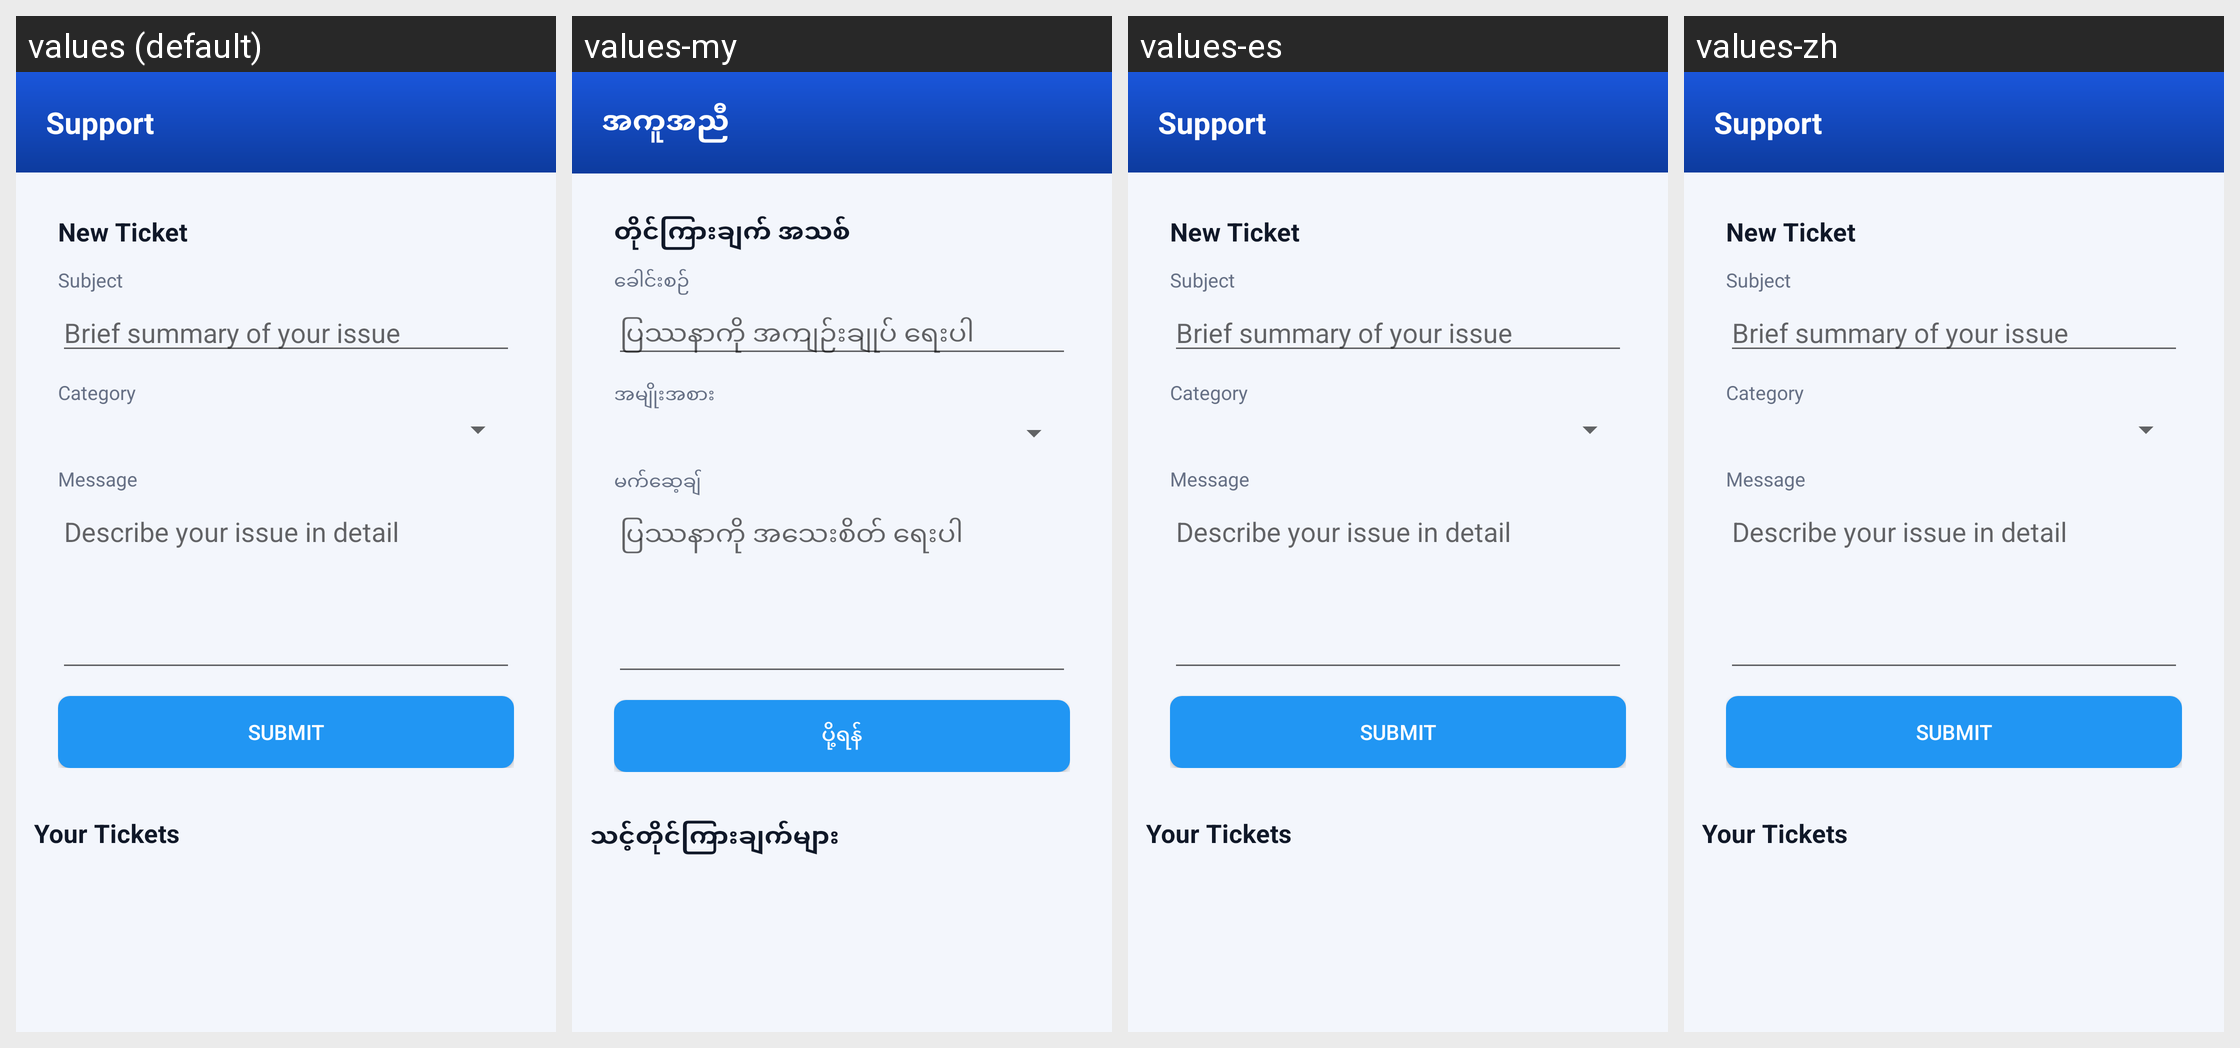

This grid shows one Android layout under several languages. Give, for every string resource on the screen, its name, the default text and each shown locale's text.
Android screen res/layout/activity_support.xml rendered under 4 locales, left to right: values (default), values-my, values-es, values-zh. Device: Nexus 5 (rendered at 1080×1920; each locale shown at half size, 540×960, under a caption strip naming it); theme AppTheme.
Strings drawn on this screen, with the default value and each locale's value (text and hints the layout hard-codes, and strings that could not be matched under every locale, appear in the picture but are not listed):

p1_support
  values: Support
  values-my: အကူအညီ
  values-es: Support  [not translated; the default value is used]
  values-zh: Support  [not translated; the default value is used]

p1_new_ticket
  values: New Ticket
  values-my: တိုင်ကြားချက် အသစ်
  values-es: New Ticket  [not translated; the default value is used]
  values-zh: New Ticket  [not translated; the default value is used]

p1_subject
  values: Subject
  values-my: ခေါင်းစဉ်
  values-es: Subject  [not translated; the default value is used]
  values-zh: Subject  [not translated; the default value is used]

p1_subject_hint
  values: Brief summary of your issue
  values-my: ပြဿနာကို အကျဉ်းချုပ် ရေးပါ
  values-es: Brief summary of your issue  [not translated; the default value is used]
  values-zh: Brief summary of your issue  [not translated; the default value is used]

p1_category
  values: Category
  values-my: အမျိုးအစား
  values-es: Category  [not translated; the default value is used]
  values-zh: Category  [not translated; the default value is used]

p1_message
  values: Message
  values-my: မက်ဆေ့ချ်
  values-es: Message  [not translated; the default value is used]
  values-zh: Message  [not translated; the default value is used]

p1_message_hint
  values: Describe your issue in detail
  values-my: ပြဿနာကို အသေးစိတ် ရေးပါ
  values-es: Describe your issue in detail  [not translated; the default value is used]
  values-zh: Describe your issue in detail  [not translated; the default value is used]

p1_submit
  values: Submit
  values-my: ပို့ရန်
  values-es: Submit  [not translated; the default value is used]
  values-zh: Submit  [not translated; the default value is used]

p1_your_tickets
  values: Your Tickets
  values-my: သင့်တိုင်ကြားချက်များ
  values-es: Your Tickets  [not translated; the default value is used]
  values-zh: Your Tickets  [not translated; the default value is used]
